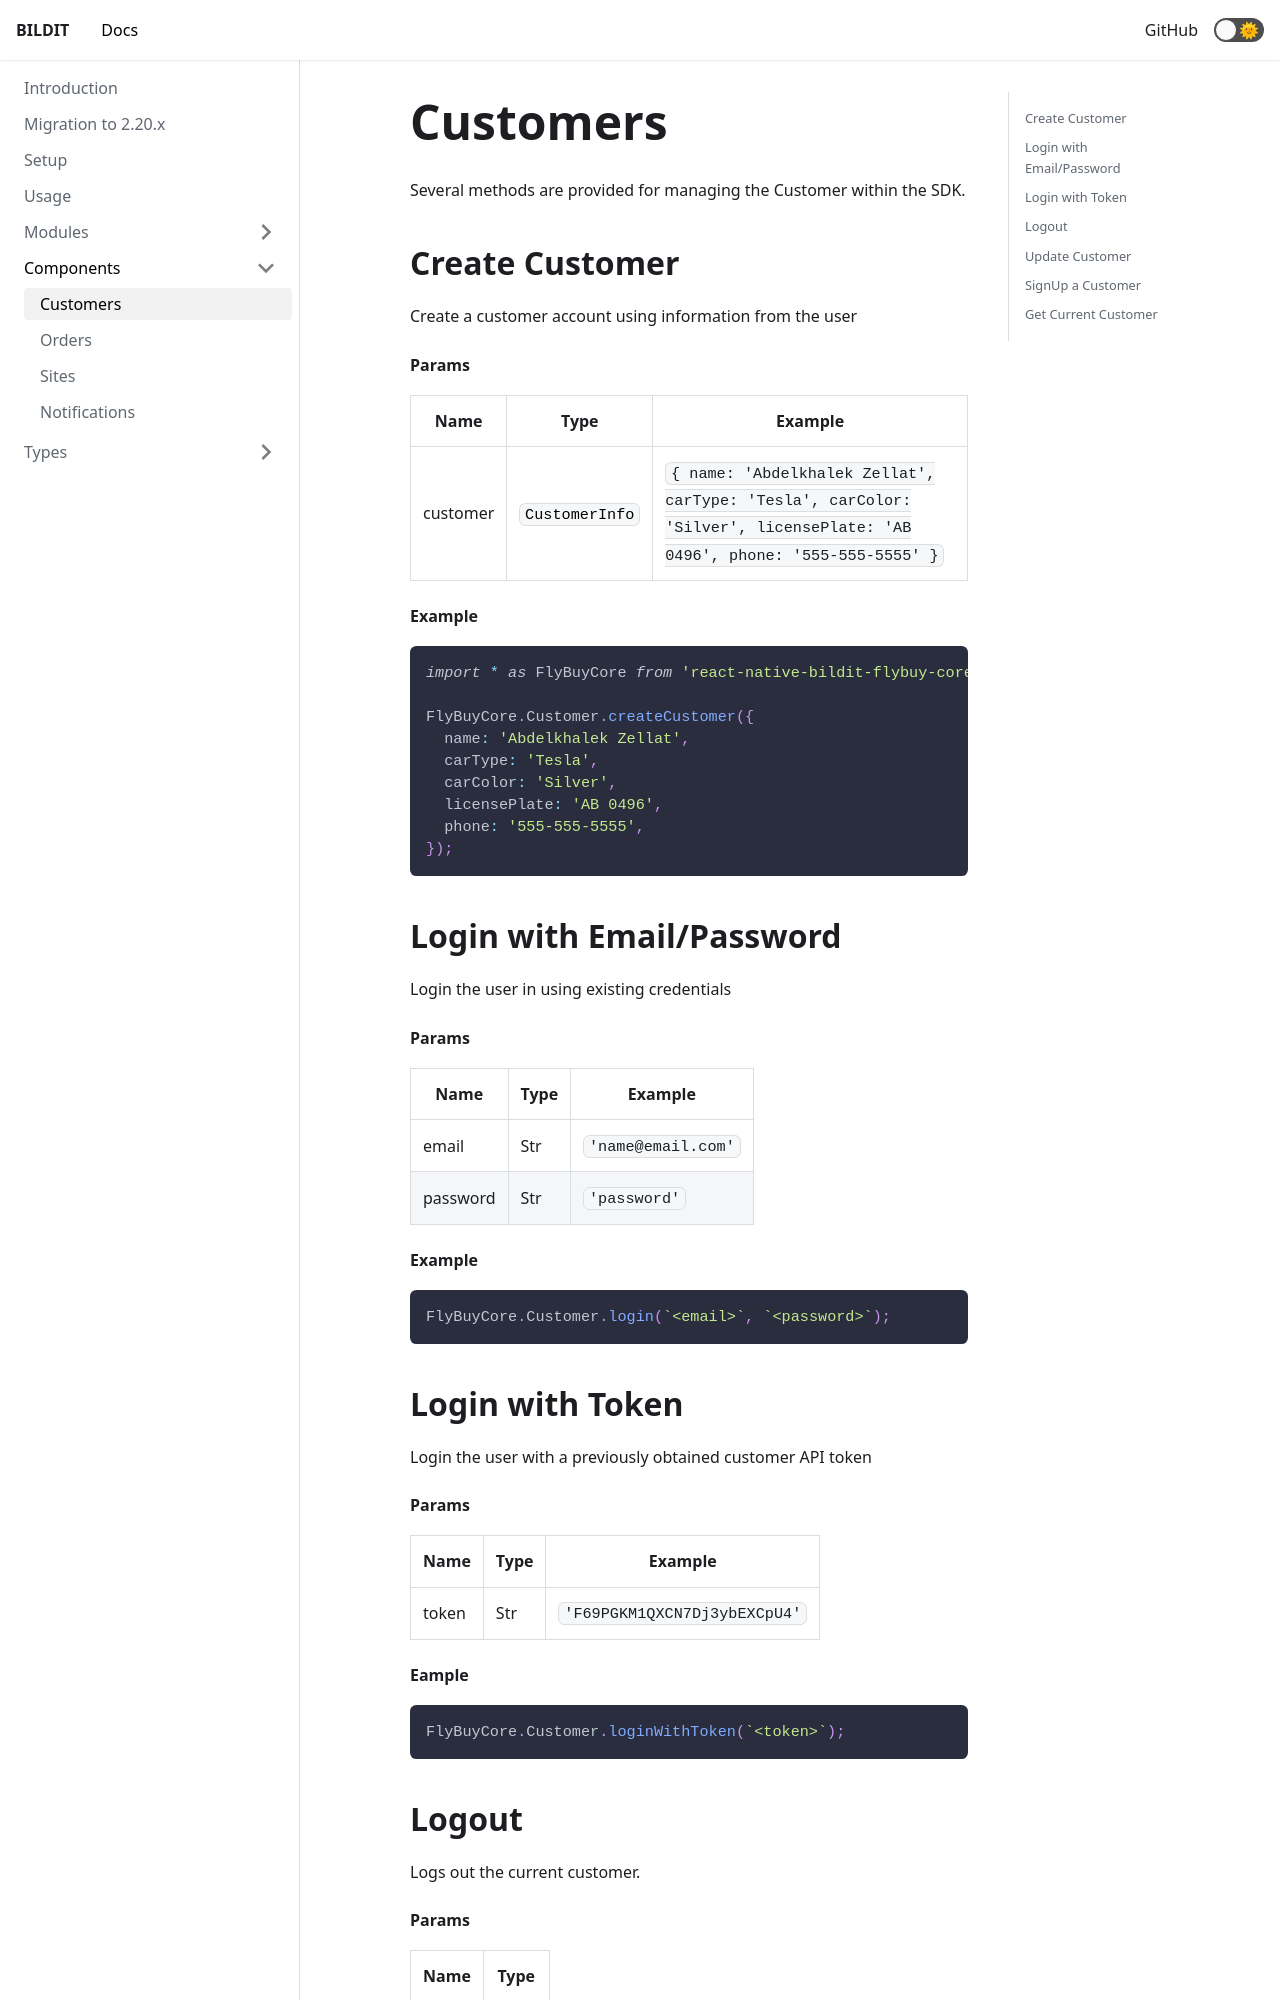

repository: BILDIT-Platform/react-native-bildit-flybuy · page: docs/Components/Customers/index.html · generator: docusaurus

---
sidebar_position: 1
---

Several methods are provided for managing the Customer within the SDK.

## Create Customer

Create a customer account using information from the user

#### Params

| Name     | Type                                    | Example                                                                                                                 |
| -------- | --------------------------------------- | ----------------------------------------------------------------------------------------------------------------------- |
| customer | [`CustomerInfo`](../Types/CustomerInfo) | `{ name: 'Abdelkhalek Zellat', carType: 'Tesla', carColor: 'Silver', licensePlate: 'AB 0496', phone: '555-555-5555' } ` |

#### Example

```jsx
import * as FlyBuyCore from 'react-native-bildit-flybuy-core';

FlyBuyCore.Customer.createCustomer({
  name: 'Abdelkhalek Zellat',
  carType: 'Tesla',
  carColor: 'Silver',
  licensePlate: 'AB 0496',
  phone: '555-555-5555',
});
```

## Login with Email/Password

Login the user in using existing credentials

#### Params

| Name     | Type | Example            |
| -------- | ---- | ------------------ |
| email    | Str  | `'name@email.com'` |
| password | Str  | `'password'`       |

#### Example

```jsx
FlyBuyCore.Customer.login(`<email>`, `<password>`);
```


## Login with Token

Login the user with a previously obtained customer API token
